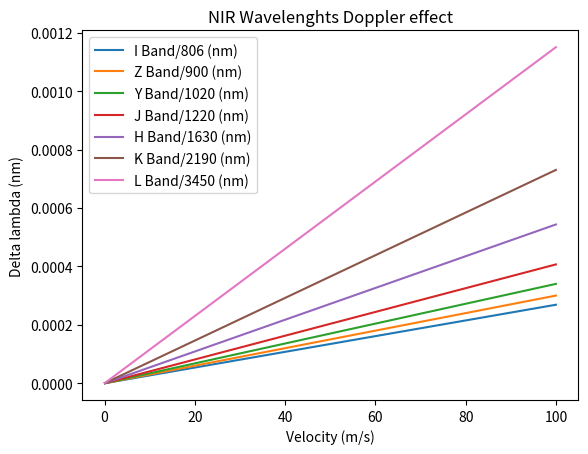
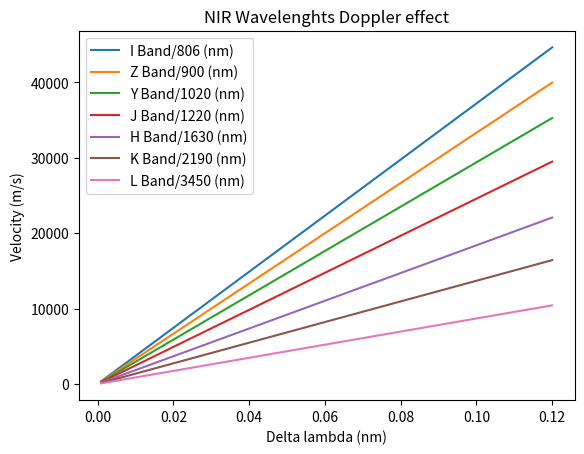

The script that saved these images, in order:
#!/usr/bin/env python

"""RVCalculations.

Calulate the Radial Velocity shift that would be
present with a given wavelength shift in the NIR range
we have.
"""
from __future__ import division

import matplotlib.pyplot as plt
import numpy as np


def Calculate_RV(Lambda, deltalambda):
    c = 299792458.  # m/s
    return [c * deltalambda / lmda for lmda in Lambda]


def Calculate_WLshift(wav, v):
    """Lambda = wavelength.

    v = velocity in m/s.
    """
    c = 299792458.  # m/s
    if isinstance(v, (int, float)):
        return (v / c) * wav
    else:
        return [(v / c) * lmda for lmda in wav]


def Calc_RV(Lambda, deltalambda):
    # Fixed wavelength
    c = 299792458.  # m/s
    return [c * (delta / Lambda) for delta in deltalambda]


def Calc_WLshift(Lambda, vels):
    # Fixed wavelength
    c = 299792458.  # m/s
    return [(vel / c) * Lambda for vel in vels]
# NIR range we have
# 2110 nm to 2170 nm


nir_wls = [806, 900, 1020, 1220, 1630, 2190, 3450]  # NIR wavelenths in nm
nir_band = ["I", "Z", "Y", "J", "H", "K", "L"]
vels = [0.1, 0.5, 1, 5, 10, 20, 100]  # m/s velocity
deltalambdas = [0.001, 0.01, 0.05, 0.1, 0.12]  # nm
print("nir_wls", nir_wls)
print("vels", vels)
print("deltalambdas", deltalambdas)
print(" length nir_wls", len(nir_wls))
print(" length vels", len(vels))
print(" length deltalambdas", len(deltalambdas))

plt.figure()
for wl, band in zip(nir_wls, nir_band):
    delta = Calc_WLshift(wl, vels)
    plt.plot(vels, delta, label=(band + " Band/" + str(wl) + " (nm)"))

plt.legend(loc="best")
plt.title("NIR Wavelenghts Doppler effect")
plt.ylabel("Delta lambda (nm)")
plt.xlabel("Velocity (m/s)")

plt.figure()
for wl, band in zip(nir_wls, nir_band):
    RV = Calc_RV(wl, deltalambdas)
    plt.plot(deltalambdas, RV, label=(band + " Band/" + str(wl) + " (nm)"))

plt.legend(loc="best")
plt.title("NIR Wavelenghts Doppler effect")
plt.xlabel("Delta lambda (nm)")
plt.ylabel("Velocity (m/s)")

plt.show()

# ###### OLD Way using range of Lambda #######
# plt.figure()
# for vel in vels:
#     print("This vel", vel)
#     delta = Calculate_WLshift(nir_wls, vel)
#     print("This delta", delta)
#     print(" length delta", len(delta))

#     plt.plot(nir_wls, delta, label="V= "+str(vel)+" (m/s)")

# plt.legend()
# plt.title("Wavelength Differences caused by different Velocities")
# plt.ylabel("Delta lambda (nm)")
# plt.xlabel("NIR Wavelengths (nm)")

# plt.figure()
# for deltawl in deltalambdas:
#     RV = Calculate_RV(nir_wls, deltawl)
#     plt.plot(nir_wls, RV, label="deltaWL= "+str(deltawl)+" (nm)")

# plt.legend()
# plt.title("RV signal caused by different Wavelength shifts")
# plt.ylabel("RV (m/s)")
# plt.xlabel("NIR Wavelengths (nm)")

# plt.show()
